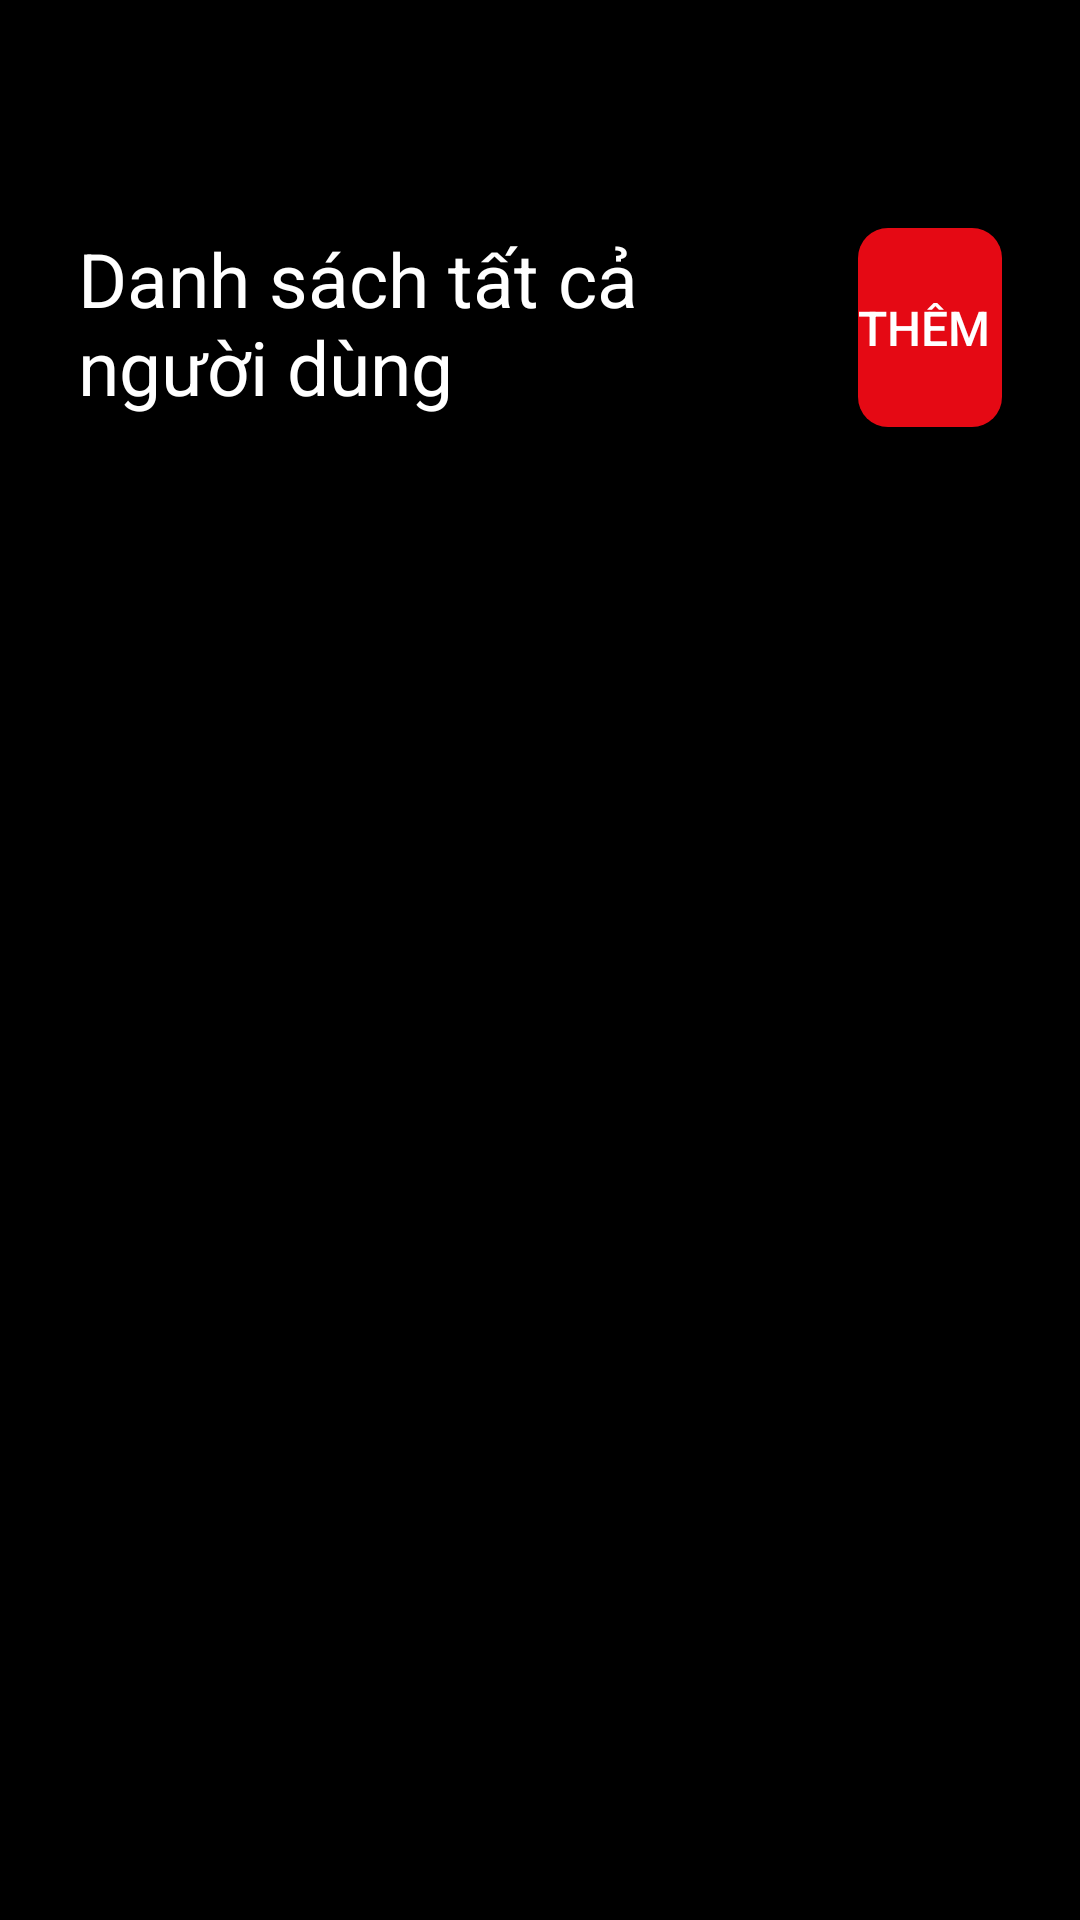

Write the Android layout XML for this screen, with the resource values it uses.
<!-- AndroidManifest.xml: application theme Theme.MovieApp -->
<!-- res/layout/activity_admin_list_users.xml -->
<LinearLayout xmlns:android="http://schemas.android.com/apk/res/android"
    android:layout_width="match_parent"
    android:layout_height="match_parent"
    xmlns:app="http://schemas.android.com/apk/res-auto"
    android:background="@color/black"
    android:orientation="vertical"
    android:padding="16dp">

    <ImageButton
        android:id="@+id/btnBack1"
        android:layout_width="52dp"
        android:layout_height="50dp"
        android:layout_gravity="start"
        android:background="@null"
        android:contentDescription="Quay lại"
        android:src="@drawable/baseline_arrow_back_24" />

    
    <LinearLayout
        android:layout_width="wrap_content"
        android:layout_height="wrap_content"
        android:layout_margin="10dp"
        android:orientation="horizontal">

        <TextView
            android:layout_width="252dp"
            android:layout_height="match_parent"
            android:text="Danh sách tất cả người dùng"
            android:textColor="@color/white"
            android:textSize="25dp"
            />

        <androidx.appcompat.widget.AppCompatButton
            android:id="@+id/btnthem"
            android:layout_width="wrap_content"
            android:layout_height="match_parent"
            android:layout_marginStart="8dp"
            android:background="@drawable/rounded_button"
            android:text="Thêm "
            android:textColor="@color/white"
            android:textSize="16sp"
            app:backgroundTint="@color/dark_red"
            app:cornerRadius="20dp" />
    </LinearLayout>


    <HorizontalScrollView
        android:layout_width="match_parent"
        android:layout_height="wrap_content"
        android:layout_marginTop="12dp"
        android:overScrollMode="never">

        <LinearLayout
            android:id="@+id/categoryContainer"
            android:layout_width="wrap_content"
            android:layout_height="wrap_content"
            android:orientation="horizontal" />
    </HorizontalScrollView>

    
    <androidx.recyclerview.widget.RecyclerView
        android:id="@+id/usersRecyclerView"
        android:layout_width="match_parent"
        android:layout_height="0dp"
        android:layout_marginTop="12dp"
        android:layout_weight="1" />
</LinearLayout>
<!-- resources referenced by this layout -->
<resources>
  <color name="black">#FF000000</color>
  <color name="dark_red">#E50914</color>
  <color name="white">#FFFFFFFF</color>
  <!-- drawable rounded_button (drawable) -->
  <shape xmlns:android="http://schemas.android.com/apk/res/android" android:shape="rectangle">
      <corners android:radius="10dp" />
      <solid android:color="@color/white" />
  </shape>
  <style name="Theme.MovieApp" parent="Theme.MaterialComponents.DayNight.NoActionBar">
          
          <item name="android:windowSplashScreenBackground">@color/white</item>
          <item name="android:windowSplashScreenAnimatedIcon">@null</item>
          <item name="android:windowSplashScreenIconBackgroundColor">@null</item>
          <item name="android:windowSplashScreenBrandingImage">@null</item>
          <item name="android:windowExitTransition">@null</item>
          <item name="android:statusBarColor">@color/black1</item>
  
      </style>
  <color name="black1">#191A1F</color>
</resources>
